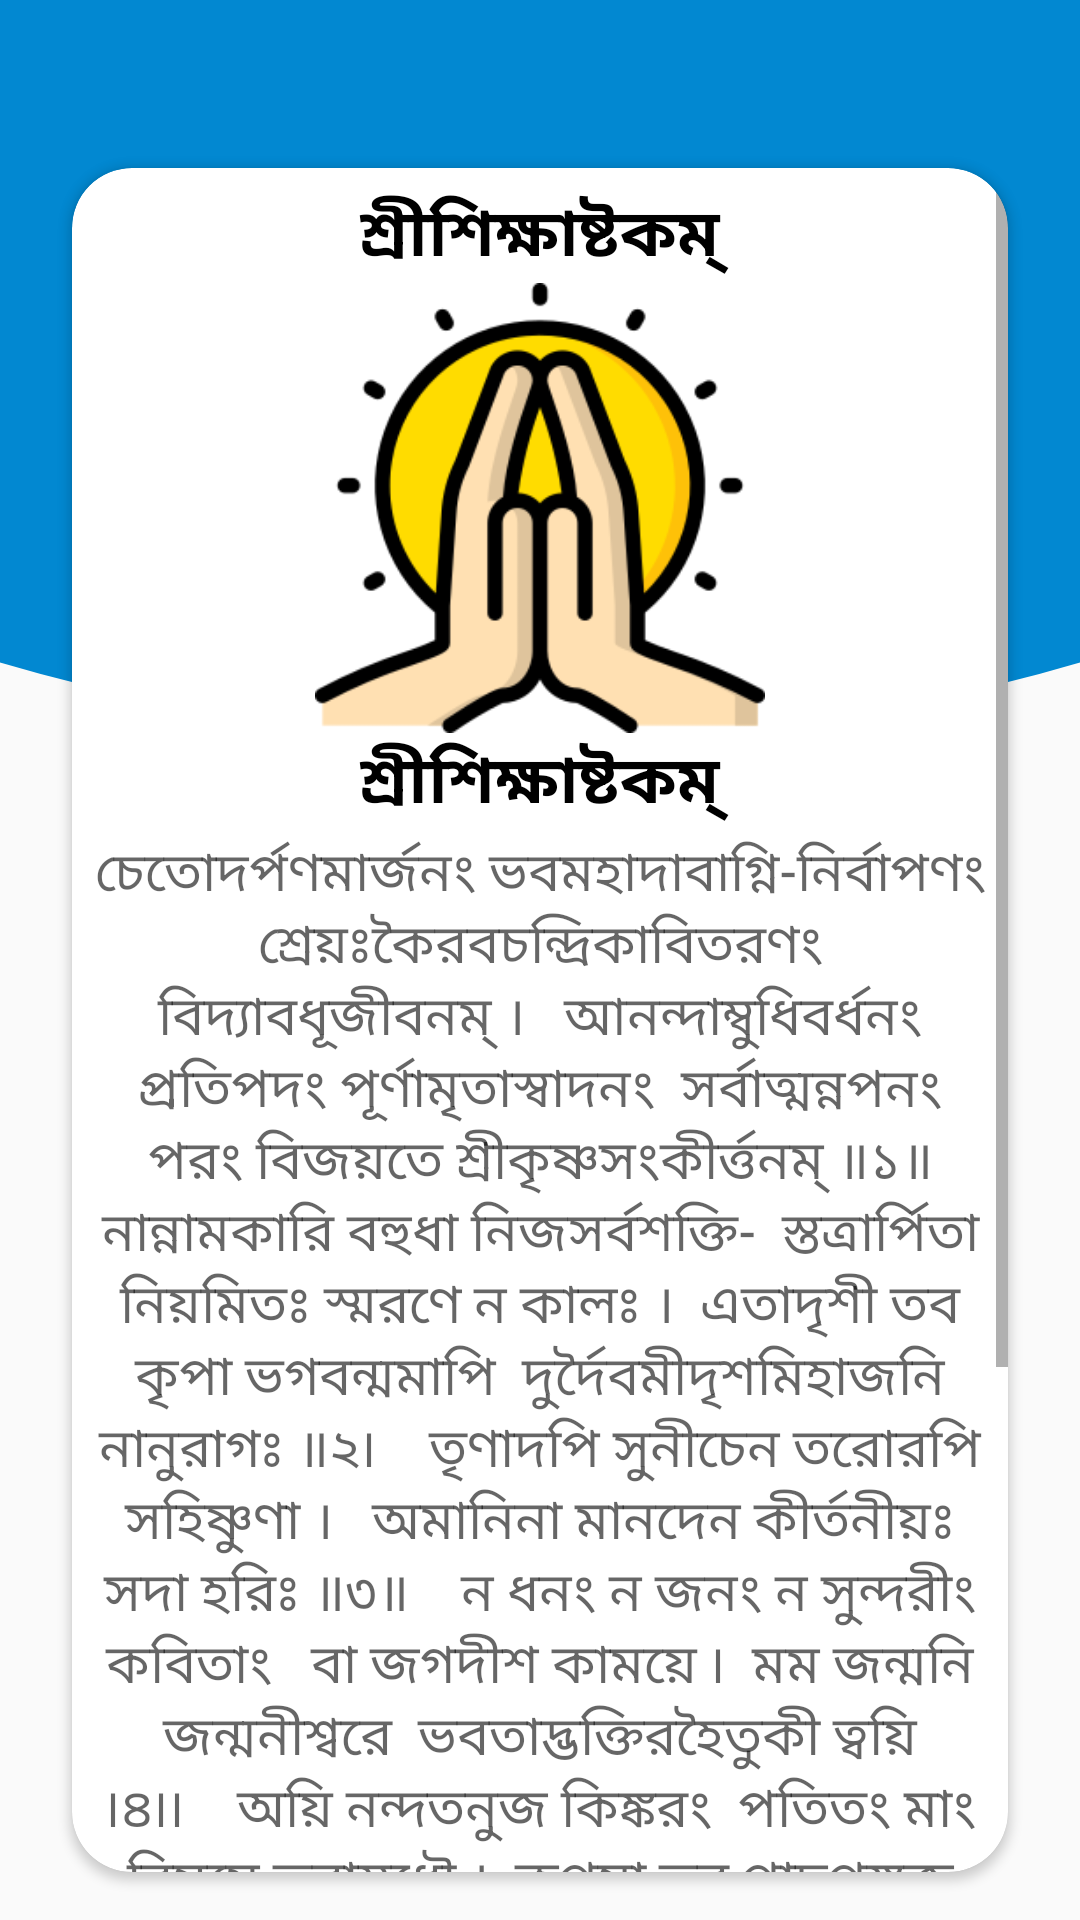

Produce the Android XML layout that renders to this screen, including the resource entries it uses.
<!-- AndroidManifest.xml: application theme Theme.Namahatta_katha -->
<!-- res/layout/activity_nine.xml -->
<?xml version="1.0" encoding="utf-8"?>
<androidx.constraintlayout.widget.ConstraintLayout xmlns:android="http://schemas.android.com/apk/res/android"
    xmlns:app="http://schemas.android.com/apk/res-auto"
    xmlns:tools="http://schemas.android.com/tools"
    android:layout_width="match_parent"
    android:layout_height="match_parent"
    tools:context=".Activity.NineActivity">
    <com.google.android.material.appbar.AppBarLayout

        android:id="@+id/appBarLayout"
        android:layout_width="match_parent"
        android:layout_height="wrap_content"
        app:elevation="0dp"
        app:layout_constraintEnd_toEndOf="parent"
        app:layout_constraintStart_toStartOf="parent"
        app:layout_constraintTop_toTopOf="parent">

        <FrameLayout
            android:id="@+id/toolbar_container"
            android:layout_width="match_parent"
            android:layout_height="wrap_content">

            <androidx.appcompat.widget.Toolbar
                android:id="@+id/toolbar9"
                android:layout_width="match_parent"
                android:layout_height="?attr/actionBarSize"
                android:background="@color/lightBlue"
                app:elevation="0dp"
                app:layout_scrollFlags="scroll|enterAlways" />
        </FrameLayout>
    </com.google.android.material.appbar.AppBarLayout>

    <RelativeLayout
        android:id="@+id/acb"
        android:layout_width="match_parent"
        android:layout_height="190dp"
        android:background="@drawable/feedback_bg"
        app:layout_constraintEnd_toEndOf="parent"
        app:layout_constraintHorizontal_bias="0.5"
        app:layout_constraintStart_toStartOf="parent"
        app:layout_constraintTop_toBottomOf="@+id/appBarLayout" />

    <androidx.cardview.widget.CardView
        android:layout_width="0dp"
        android:layout_height="0dp"
        android:layout_marginStart="24dp"
        android:layout_marginEnd="24dp"
        android:layout_marginBottom="16dp"
        android:elevation="9dp"
        app:cardCornerRadius="20dp"
        app:layout_constraintBottom_toBottomOf="parent"
        app:layout_constraintEnd_toEndOf="parent"
        app:layout_constraintHorizontal_bias="0.5"
        app:layout_constraintStart_toStartOf="parent"
        app:layout_constraintTop_toBottomOf="@+id/appBarLayout">


        <ScrollView
            android:id="@+id/EightActivity"
            android:layout_width="match_parent"
            android:layout_height="wrap_content"
            >

            <LinearLayout
                android:layout_width="match_parent"
                android:layout_height="wrap_content"
                android:gravity="center"
                android:orientation="vertical"
                android:padding="6dp">

                <TextView
                    android:id="@+id/textView"
                    android:layout_width="match_parent"
                    android:layout_height="wrap_content"
                    android:fontFamily="monospace"
                    android:gravity="center_horizontal"
                    android:text="@string/h9"
                    android:textAlignment="center"
                    android:textAppearance="@style/TextAppearance.AppCompat.Large"
                    android:textStyle="bold" />

                <ImageView
                    android:id="@+id/imageView2"
                    android:layout_width="wrap_content"
                    android:layout_height="150dp"
                    android:layout_gravity="center"
                    app:srcCompat="@drawable/hands" />

                <TextView
                    android:id="@+id/textView36"
                    android:layout_width="match_parent"
                    android:layout_height="wrap_content"
                    android:fontFamily="monospace"
                    android:gravity="center_horizontal"
                    android:text="@string/h9"
                    android:textAlignment="center"
                    android:textAppearance="@style/TextAppearance.AppCompat.Large"
                    android:textStyle="bold" />

                <TextView
                    android:id="@+id/textView1"
                    android:layout_width="match_parent"
                    android:layout_height="wrap_content"
                    android:gravity="center_horizontal"
                    android:padding="1dp"
                    android:text="@string/sri"
                    android:textAlignment="center"
                    android:textAppearance="@style/TextAppearance.AppCompat.Medium" />


            </LinearLayout>

        </ScrollView>

    </androidx.cardview.widget.CardView>
</androidx.constraintlayout.widget.ConstraintLayout>
<!-- resources referenced by this layout -->
<resources>
  <color name="lightBlue">#0288D1</color>
  <!-- drawable feedback_bg (drawable) -->
  <?xml version="1.0" encoding="utf-8"?>
  <layer-list xmlns:android="http://schemas.android.com/apk/res/android">
      <item>
          <shape android:shape="rectangle"/>
      </item>
      <item
          android:bottom="0dp"
          android:left="-220dp"
          android:right="-220dp"
          android:top="-280dp">
          <shape android:shape="oval">
              <solid android:color="@color/lightBlue" />
          </shape>
      </item>
  </layer-list>
  <!-- drawable hands: png bitmap (drawable, 18027 bytes) -->
  <string name="h9">শ্রীশিক্ষাষ্টকম্</string>
  <string name="sri">"চেতোদর্পণমাৰ্জনং ভবমহাদাবাগ্নি-নির্বাপণং  শ্রেয়ঃকৈরবচন্দ্রিকাবিতরণং বিদ্যাবধূজীবনম্ ।   আনন্দাম্বুধিবৰ্ধনং প্রতিপদং পূর্ণামৃতাস্বাদনং  সর্বাত্মন্নপনং পরং বিজয়তে শ্ৰীকৃষ্ণসংকীৰ্ত্তনম্ ॥১॥    নান্নামকারি বহুধা নিজসর্বশক্তি-  স্তত্রার্পিতা নিয়মিতঃ স্মরণে ন কালঃ ।  এতাদৃশী তব কৃপা ভগবন্মমাপি  দুর্দৈবমীদৃশমিহাজনি নানুরাগঃ ॥২৷    তৃণাদপি সুনীচেন তরোরপি সহিষ্ণুণা ।   অমানিনা মানদেন কীর্তনীয়ঃ সদা হরিঃ ॥৩॥    ন ধনং ন জনং ন সুন্দরীং কবিতাং   বা জগদীশ কাময়ে ৷  মম জন্মনি জন্মনীশ্বরে  ভবতাদ্ভক্তিরহৈতুকী ত্বয়ি ৷৪৷৷    অয়ি নন্দতনুজ কিঙ্করং  পতিতং মাং বিষমে ভবাম্বুধৌ ।  কৃপয়া তব পাদপঙ্কজ   স্থিতধূলীসদৃশং বিচিন্তয় ৷৫৷    নয়নং গলদশ্রুধারয়া বদনং গদ্‌গদরুদ্ধয়া গিরা ।   পুলকৈর্নিচিতং বপুঃ কদা তব নামগ্রহণে ভবিষ্যতি ৷৷৬৷৷    যুগায়িতং নিমেষেণ চক্ষুষা প্রাবৃষায়িতম্ ।  শূন্যায়িতং জগৎ সর্বং গোবিন্দবিরহেণ মে ॥৭॥    আশিষ্য বা পাদরতাং পিনষ্টু মা-   মদর্শনান্মর্মহতাং করোতু বা ।   যথা তথা বা বিদধাতু লম্পটো   মৎপ্রাণনাথস্তু স এব নাপরঃ ৷৮৷৷  "</string>
  <style name="Theme.Namahatta_katha" parent="Theme.AppCompat.DayNight.NoActionBar">
          
          <item name="colorPrimary">@color/Blue</item>
          <item name="colorPrimaryVariant">@color/lightBlue</item>
          <item name="colorOnPrimary">@color/white</item>
          
          <item name="android:textColorPrimary">@color/black</item>
          <item name="colorSecondary">@color/teal_200</item>
          <item name="colorSecondaryVariant">@color/teal_700</item>
          <item name="colorOnSecondary">@color/black</item>
          
          <item name="android:statusBarColor" tools:targetApi="21">?attr/colorPrimaryVariant</item>
          
  
      </style>
  <color name="Blue">#4D00FF</color>
  <color name="white">#FFFFFFFF</color>
  <color name="black">#FF000000</color>
  <color name="teal_200">#FF03DAC5</color>
  <color name="teal_700">#FF018786</color>
</resources>
